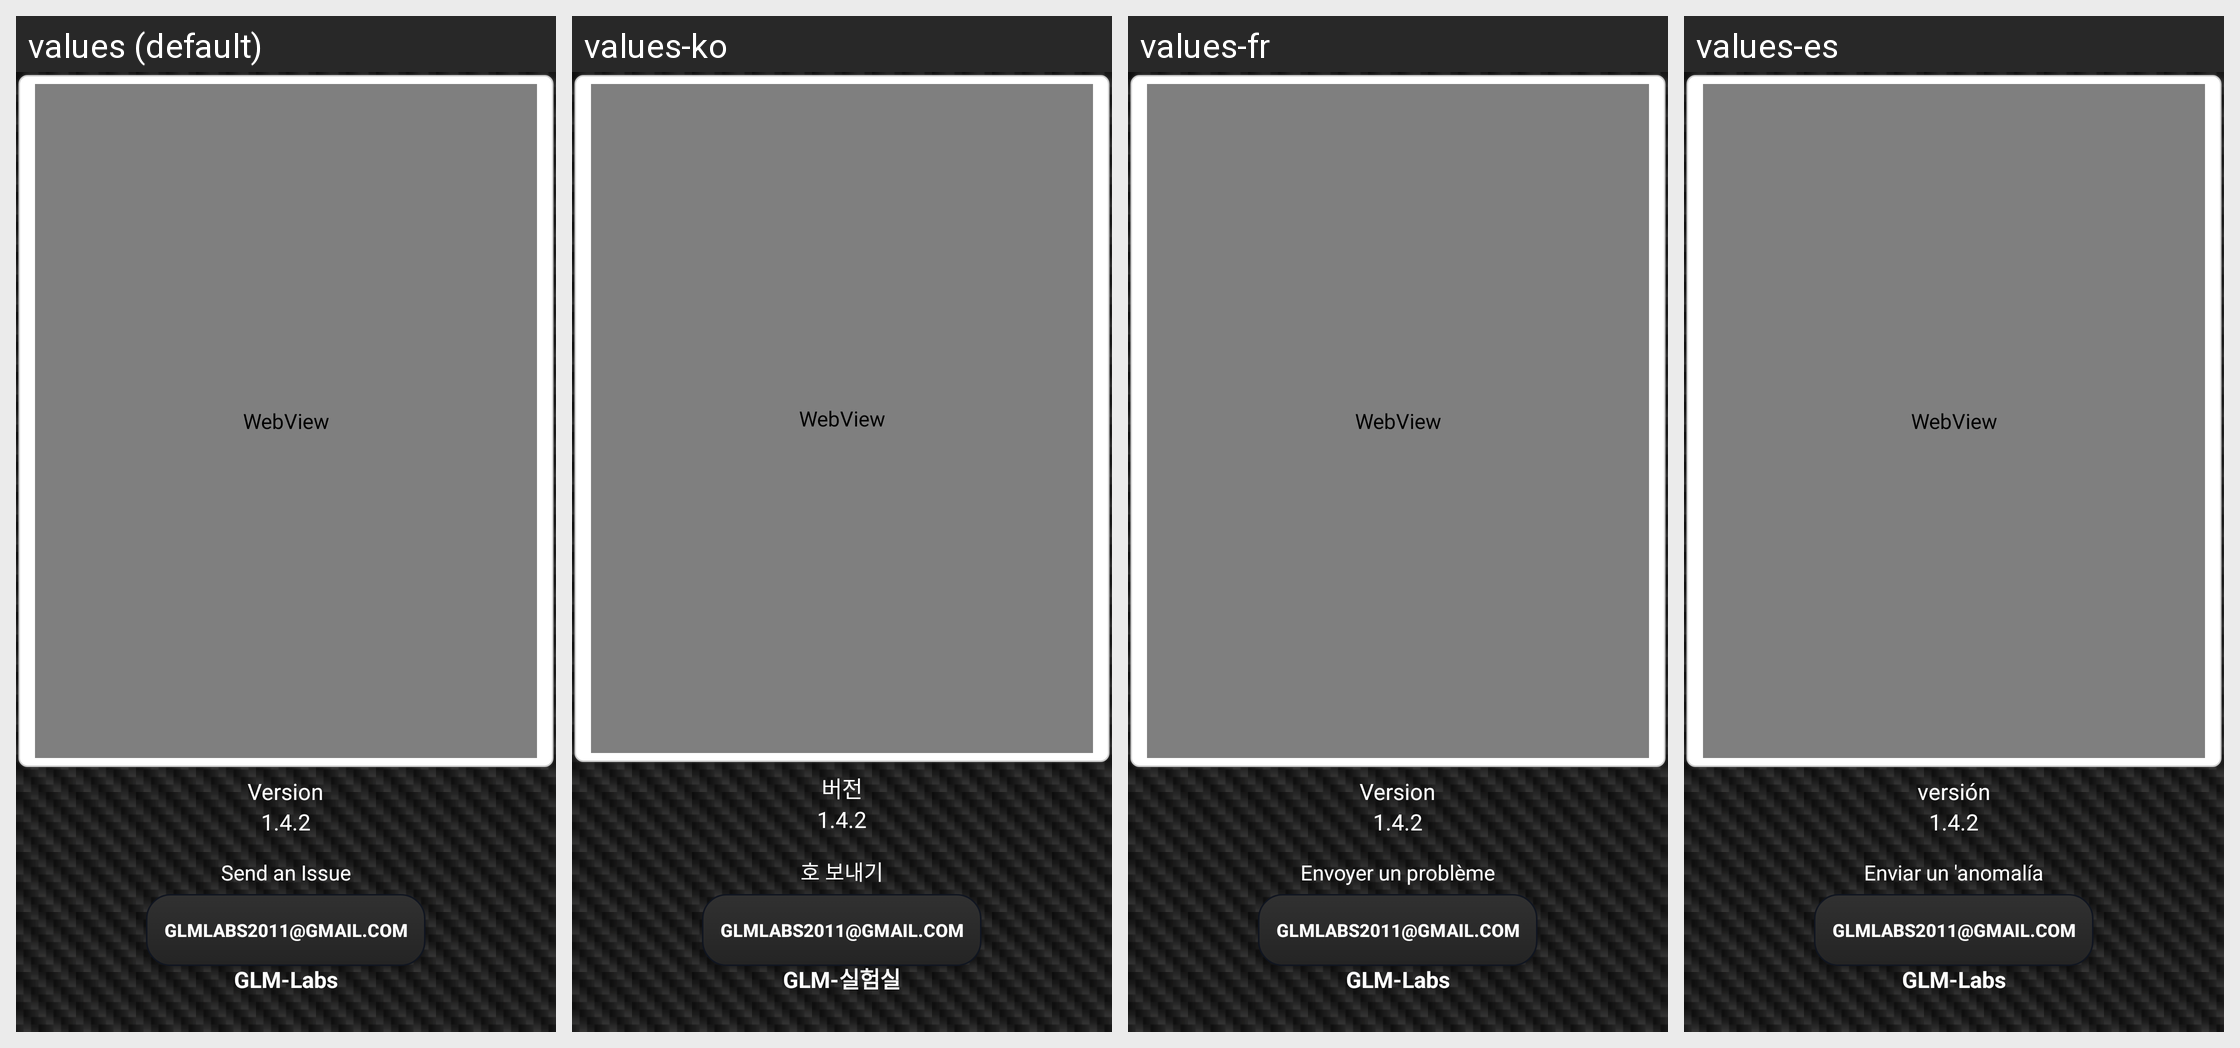

Translations of the strings shown on this Android screen, per locale in the grid:
Android screen res/layout/new_info.xml rendered under 4 locales, left to right: values (default), values-ko, values-fr, values-es. Device: Nexus 5 (rendered at 1080×1920; each locale shown at half size, 540×960, under a caption strip naming it); theme Theme.MaterialComponents.DayNight.NoActionBar.
Other locales in the repository, not shown: values-de, values-it, values-ja.
Strings drawn on this screen, with the default value and each locale's value (text and hints the layout hard-codes, and strings that could not be matched under every locale, appear in the picture but are not listed):

email
  values: glmlabs2011@gmail.com
  values-ko: glmlabs2011@gmail.com
  values-fr: glmlabs2011@gmail.com
  values-es: glmlabs2011@gmail.com

send
  values: Send an Issue
  values-ko: 호 보내기
  values-fr: Envoyer un problème
  values-es: Enviar un 'anomalía

version_n
  values: 1.4.2
  values-ko: 1.4.2
  values-fr: 1.4.2
  values-es: 1.4.2

version
  values: Version
  values-ko: 버전
  values-fr: Version
  values-es: versión

author
  values: GLM-Labs
  values-ko: GLM-실험실
  values-fr: GLM-Labs
  values-es: GLM-Labs
